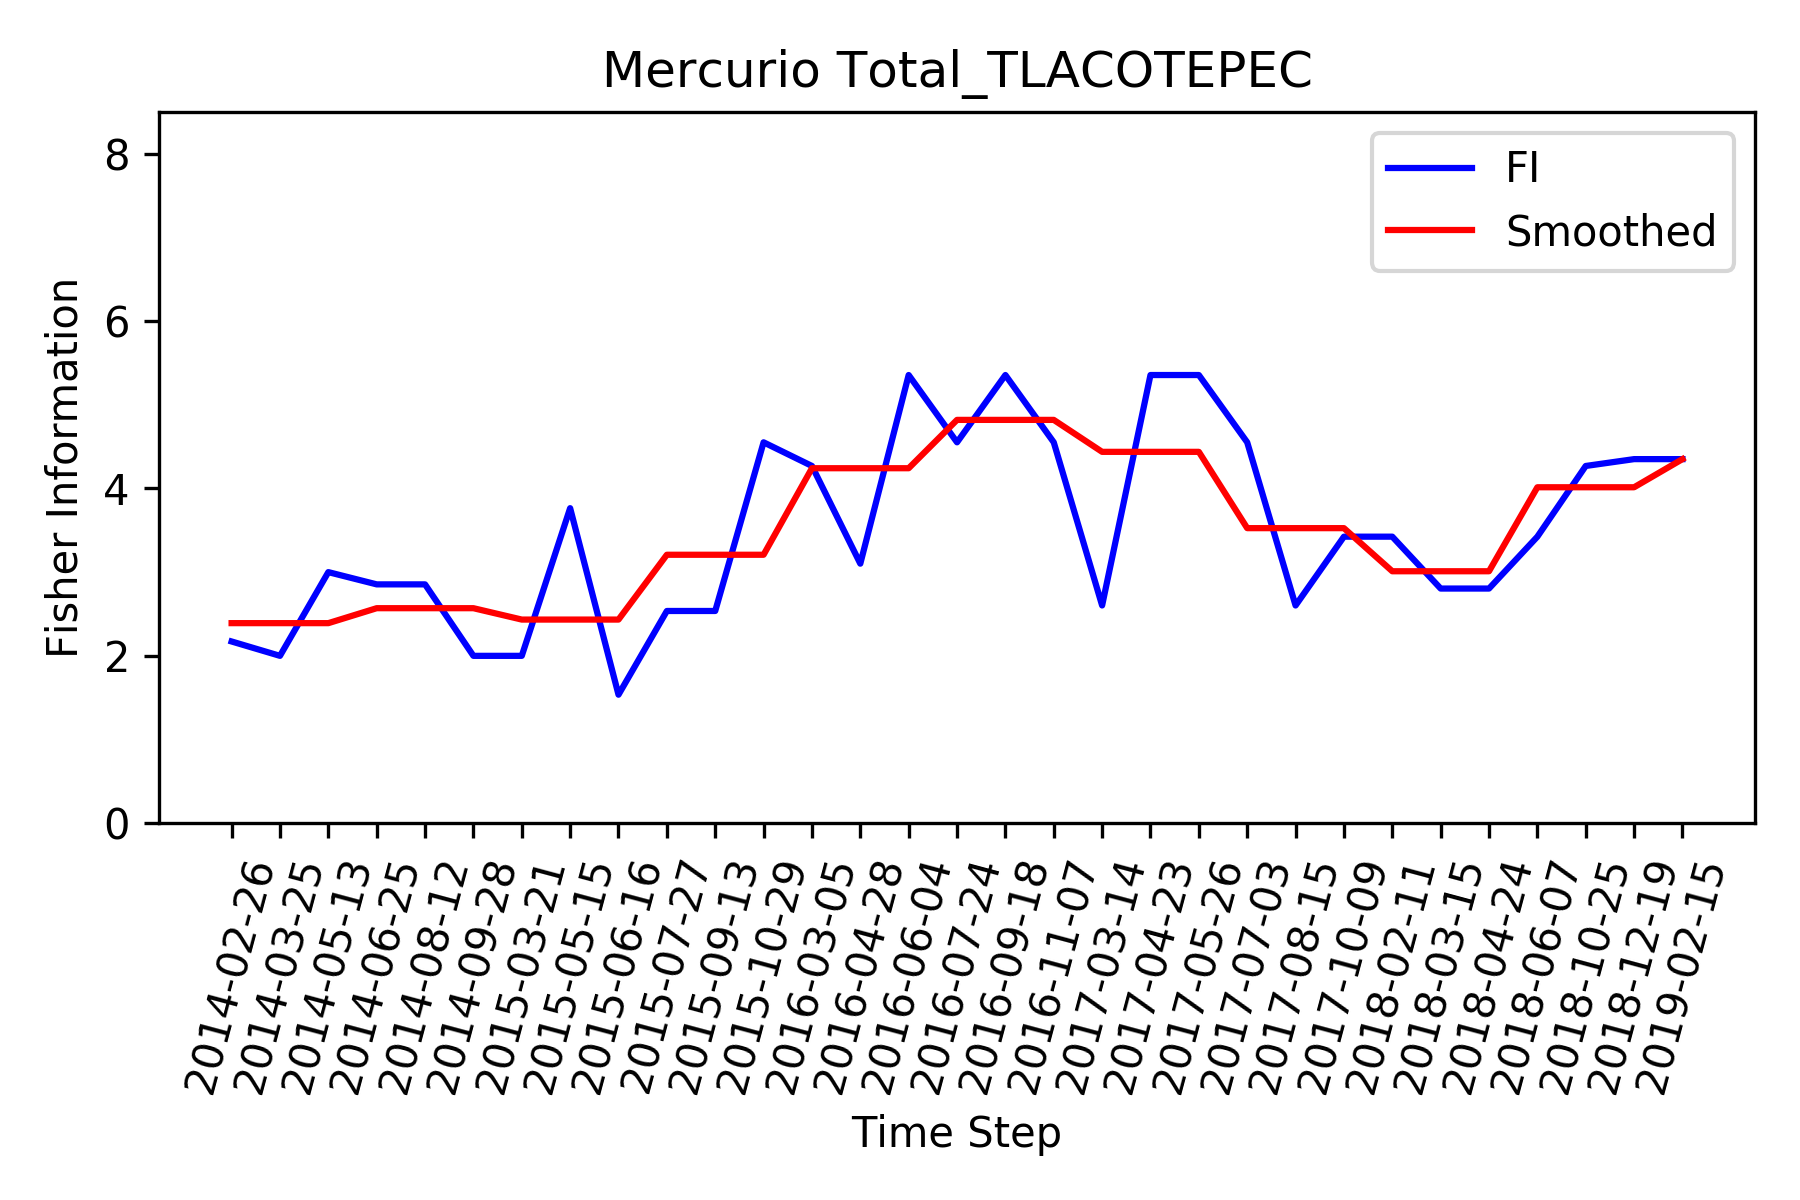

Values plotted in this chart, from the file beside it:
, Time_Step, FI, Smooth_FI
0, 2014-02-26, 2.172, 2.391
1, 2014-03-25, 2, 2.391
2, 2014-05-13, 3, 2.391
3, 2014-06-25, 2.854, 2.569
4, 2014-08-12, 2.854, 2.569
5, 2014-09-28, 2, 2.569
6, 2015-03-21, 2, 2.433
7, 2015-05-15, 3.764, 2.433
8, 2015-06-16, 1.536, 2.433
9, 2015-07-27, 2.536, 3.207
10, 2015-09-13, 2.536, 3.207
11, 2015-10-29, 4.551, 3.207
12, 2016-03-05, 4.268, 4.241
13, 2016-04-28, 3.101, 4.241
14, 2016-06-04, 5.354, 4.241
15, 2016-07-24, 4.551, 4.818
16, 2016-09-18, 5.354, 4.818
17, 2016-11-07, 4.551, 4.818
18, 2017-03-14, 2.602, 4.437
19, 2017-04-23, 5.354, 4.437
20, 2017-05-26, 5.354, 4.437
21, 2017-07-03, 4.551, 3.525
22, 2017-08-15, 2.602, 3.525
23, 2017-10-09, 3.424, 3.525
24, 2018-02-11, 3.424, 3.01
25, 2018-03-15, 2.804, 3.01
26, 2018-04-24, 2.804, 3.01
27, 2018-06-07, 3.424, 4.014
28, 2018-10-25, 4.268, 4.014
29, 2018-12-19, 4.35, 4.014
30, 2019-02-15, 4.35, 4.35
